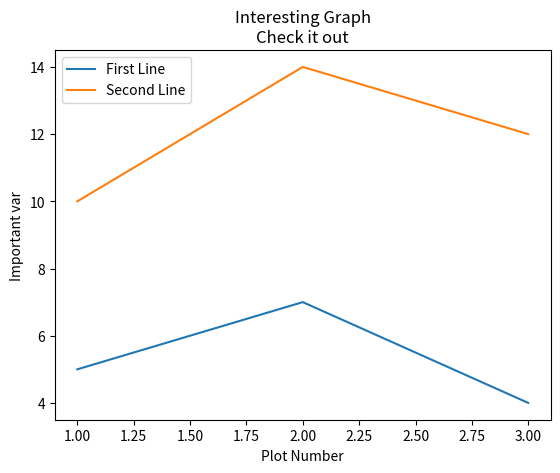

Reproduce this figure in Python.
import matplotlib.pyplot as plt

x = [1, 2, 3]
y = [5, 7, 4]

x2 = [1, 2, 3]
y2 = [10, 14, 12]

plt.plot(x, y, label='First Line')
plt.plot(x2, y2, label='Second Line')

plt.xlabel('Plot Number')
plt.ylabel('Important var')
plt.title('Interesting Graph\nCheck it out')
plt.legend()

plt.show()
